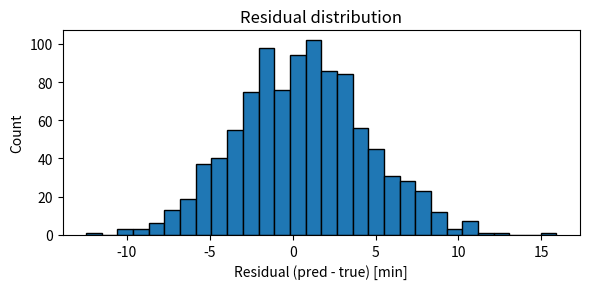

Recreate this plot in Python. (Note: this script raises an exception after producing the figure.)
import numpy as np
import matplotlib.pyplot as plt

np.random.seed(42)
# Residual histogram
residuals = np.random.normal(loc=0.5, scale=4.0, size=1000)
plt.figure(figsize=(6,3))
plt.hist(residuals, bins=30, color='C0', edgecolor='k')
plt.xlabel('Residual (pred - true) [min]')
plt.ylabel('Count')
plt.title('Residual distribution')
plt.tight_layout()
plt.savefig('paper/figs/residual_hist.png', dpi=150)
plt.close()

# Calibration curve: predicted interval vs empirical coverage
predicted_alpha = np.linspace(0.5, 0.99, 10)
empr_cov = predicted_alpha - (np.random.rand(len(predicted_alpha))-0.5)*0.05
plt.figure(figsize=(6,3))
plt.plot(predicted_alpha, empr_cov, marker='o')
plt.plot([0.5,1.0],[0.5,1.0], '--', color='gray')
plt.xlabel('Nominal coverage')
plt.ylabel('Empirical coverage')
plt.title('Calibration curve')
plt.tight_layout()
plt.savefig('paper/figs/calibration_curve.png', dpi=150)
plt.close()

# Residual vs predicted scatter
pred = np.random.normal(5.0, 10.0, size=200)
res = np.random.normal(0.0, 5.0, size=200)
plt.figure(figsize=(6,3))
plt.scatter(pred, res, alpha=0.6)
plt.xlabel('Predicted delay [min]')
plt.ylabel('Residual (pred - true)')
plt.title('Residual vs Predicted')
plt.axhline(0, color='k', linestyle='--')
plt.tight_layout()
plt.savefig('paper/figs/residual_vs_pred.png', dpi=150)
plt.close()

# Feature distribution (distance)
dist = np.random.exponential(scale=200.0, size=1000)
plt.figure(figsize=(6,3))
plt.hist(dist, bins=30, color='C1', edgecolor='k')
plt.xlabel('Distance [km]')
plt.ylabel('Count')
plt.title('Distance distribution (demo)')
plt.tight_layout()
plt.savefig('paper/figs/distance_dist.png', dpi=150)
plt.close()

print('Additional figures created in paper/figs/')